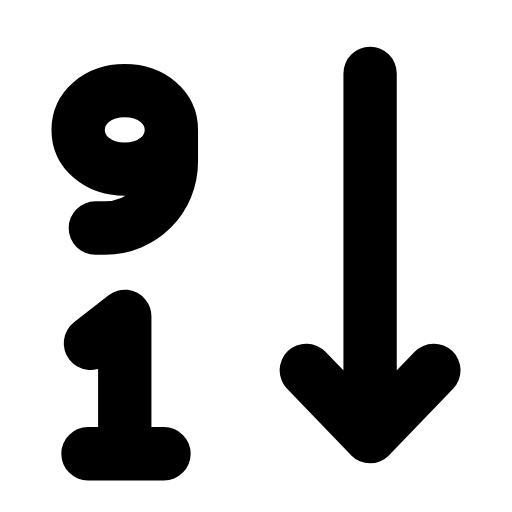
t = 0.00 s
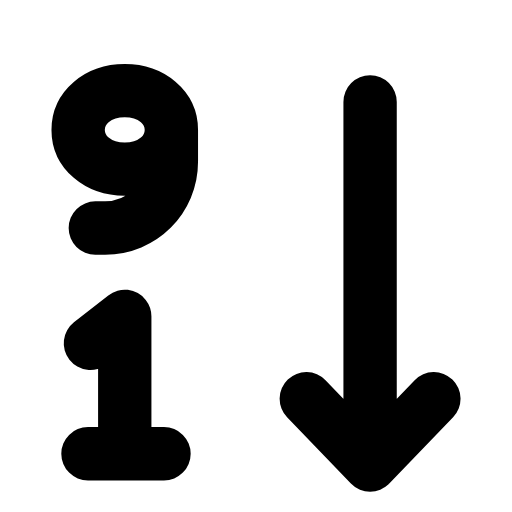
t = 0.25 s
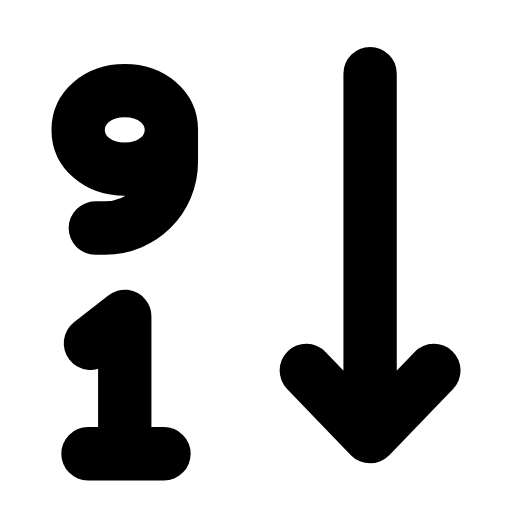
t = 0.50 s
t = 0.73 s: frame unchanged from t = 0.00 s, image omitted
t = 0.99 s: frame unchanged from t = 0.00 s, image omitted
t = 1.25 s: frame unchanged from t = 0.00 s, image omitted

The animated SVG that drew these frames (rendered in a browser with its animation timeline set to each time). Animation: 1 SMIL element (animateTransform=1); one cycle of 1.50 s, repeats indefinitely.

<svg xmlns="http://www.w3.org/2000/svg" width="24" height="24" viewBox="0 0 24 24" fill="none"><g transform="translate(-2.662 -1.846) scale(1.15)"><path stroke="currentColor" stroke-width="2.174" stroke-linecap="round" stroke-linejoin="round" fill="none" d="M9.3 6.9C9.3 7.8 8.5 8.5 7.4 8.5S5.5 7.8 5.5 6.9S6.3 5.3 7.4 5.3S9.3 6 9.3 6.9ZM9.3 6.9L9.3 8.2C9.3 9.7 8.1 10.9 6.6 10.9L6.2 10.9"></path><path stroke="currentColor" stroke-width="2.174" stroke-linecap="round" stroke-linejoin="round" fill="none" d="M6 15.6L7.4 14.5L7.4 20.1M5.9 20.1L9 20.1"></path><g><animateTransform attributeName="transform" type="translate" values="0 0;0 0;0 1.4;0 0;0 0;0 0;0 0;0 1.4;0 0;0 0;0 0" keyTimes="0;0.135;0.2475;0.36;0.45;0.6;0.66;0.735;0.81;0.9;1" dur="1.5s" repeatCount="indefinite" calcMode="spline" keySplines="0.16 1 0.3 1;0.16 1 0.3 1;0.16 1 0.3 1;0.16 1 0.3 1;0.16 1 0.3 1;0.16 1 0.3 1;0.16 1 0.3 1;0.16 1 0.3 1;0.16 1 0.3 1;0.16 1 0.3 1"/><path stroke="currentColor" stroke-width="2.174" stroke-linecap="round" stroke-linejoin="round" fill="none" d="M17.4 4.6L17.4 19.4M14.8 16.7L17.4 19.4L20 16.7"></path></g></g></svg>
